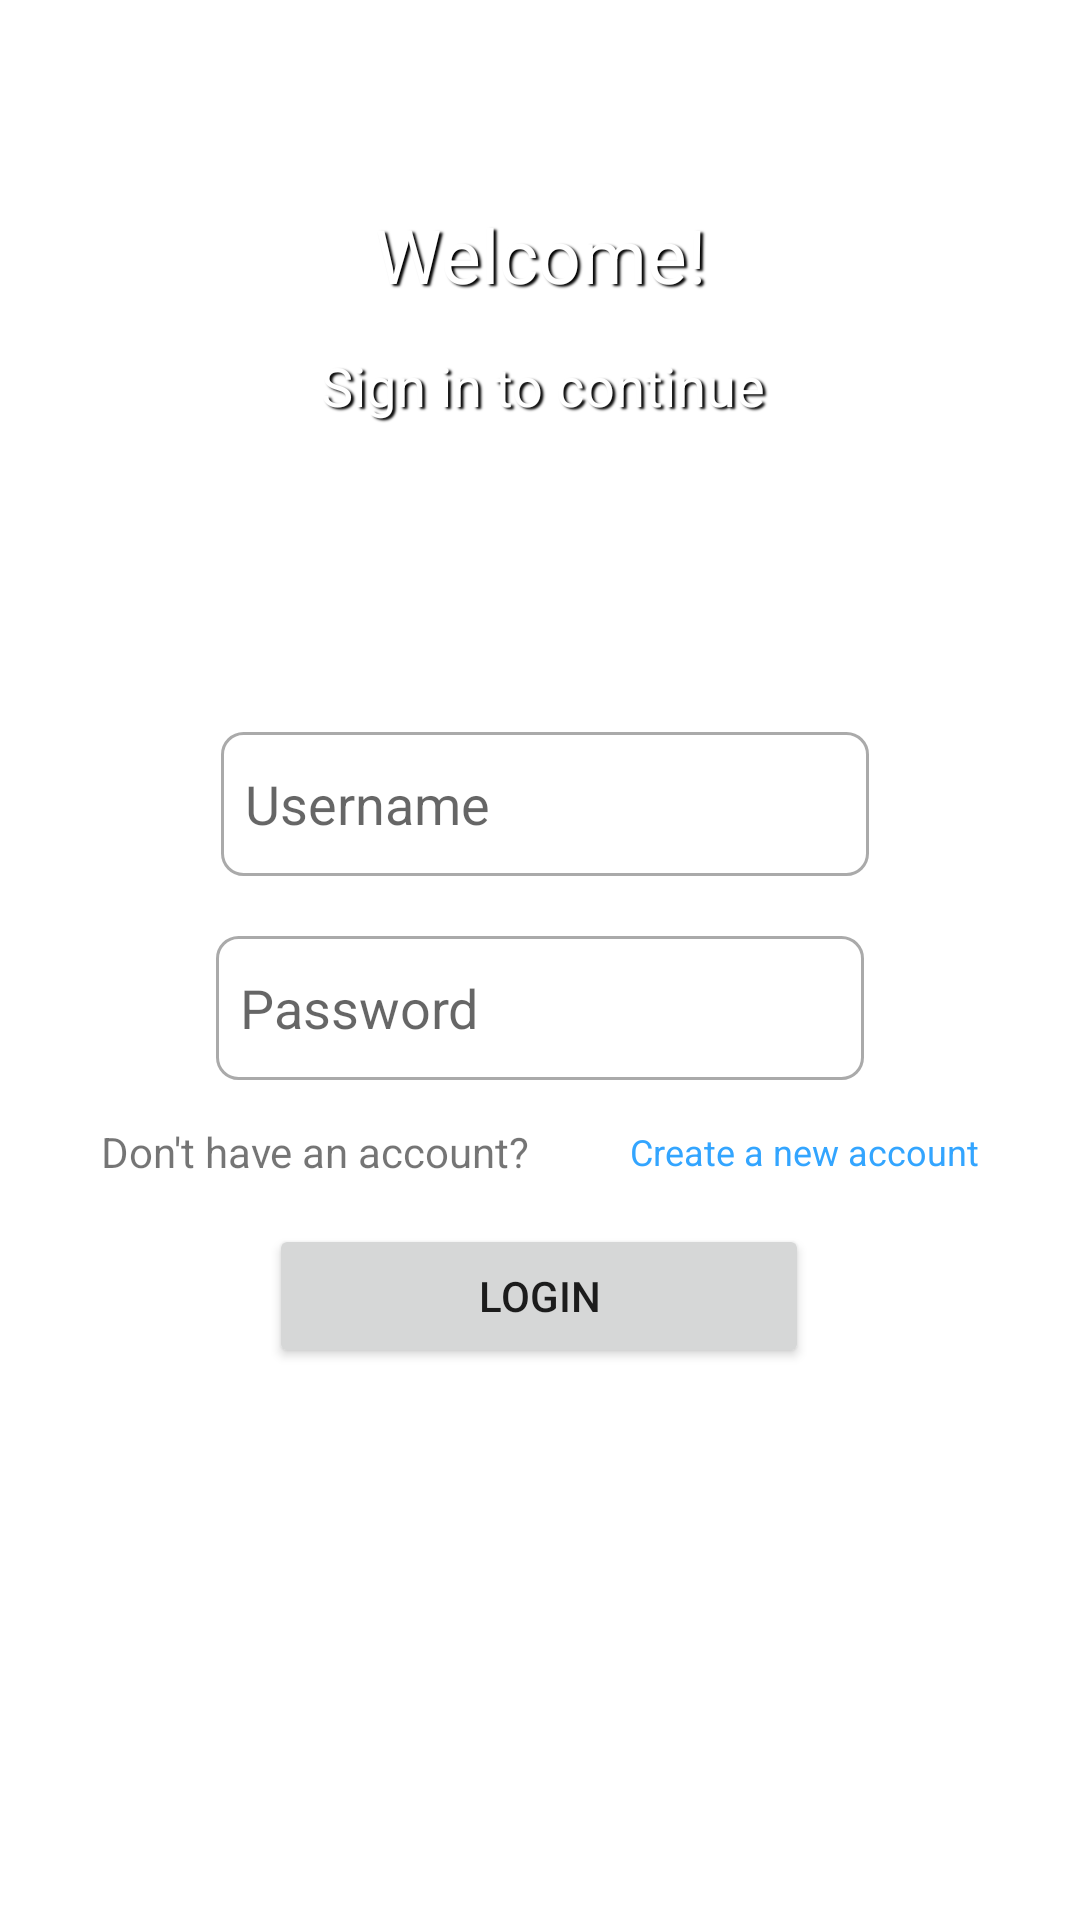

This screen was rendered from an Android layout file. Write that file and the resources it references.
<!-- AndroidManifest.xml: application theme Theme.BeyondBarriersMart -->
<!-- res/layout/fragment_login.xml -->
<?xml version="1.0" encoding="utf-8"?>

<androidx.constraintlayout.widget.ConstraintLayout xmlns:android="http://schemas.android.com/apk/res/android"
    xmlns:app="http://schemas.android.com/apk/res-auto"
    xmlns:tools="http://schemas.android.com/tools"
    android:layout_width="match_parent"
    android:layout_height="match_parent">

    <RelativeLayout
        android:id="@+id/login_welcome_section"
        android:layout_width="0dp"
        android:layout_height="0dp"
        app:layout_constraintEnd_toEndOf="parent"
        app:layout_constraintHeight_percent="0.35"
        app:layout_constraintStart_toStartOf="parent"
        app:layout_constraintTop_toTopOf="parent">

        <ImageView
            android:id="@+id/imageView2"
            android:layout_width="match_parent"
            android:layout_height="match_parent"
            tools:srcCompat="@tools:sample/backgrounds/scenic" />

        <TextView
            android:id="@+id/textView14"
            android:layout_width="409dp"
            android:layout_height="67dp"
            android:layout_alignParentStart="true"
            android:layout_alignParentTop="true"
            android:layout_alignParentEnd="true"
            android:layout_alignParentBottom="true"
            android:layout_marginStart="2dp"
            android:layout_marginTop="111dp"
            android:layout_marginEnd="0dp"
            android:layout_marginBottom="78dp"
            android:gravity="center"
            android:text="@string/sign_in_to_continue"
            android:textAlignment="center"
            android:textAppearance="@style/black_outline_text"
            android:textColor="@color/white"
            android:textSize="18sp" />

        <TextView
            android:id="@+id/textView12"
            android:layout_width="wrap_content"
            android:layout_height="wrap_content"
            android:layout_alignParentStart="true"
            android:layout_alignParentTop="true"
            android:layout_alignParentEnd="true"
            android:layout_marginStart="0dp"
            android:layout_marginTop="68dp"
            android:layout_marginEnd="0dp"
            android:text="@string/welcome"
            android:textAlignment="center"
            android:textAppearance="@style/black_outline_text"
            android:textColor="@color/white"
            android:textSize="25sp" />
    </RelativeLayout>

    <androidx.constraintlayout.widget.ConstraintLayout
        android:id="@+id/login_form_section"
        app:layout_constraintBottom_toBottomOf="parent"
        android:layout_width="0dp"
        android:layout_height="0dp"
        app:layout_constraintEnd_toEndOf="parent"
        app:layout_constraintStart_toStartOf="parent"
        app:layout_constraintTop_toBottomOf="@+id/login_welcome_section">

        <EditText
            android:id="@+id/login_username_edit"
            android:layout_width="0dp"
            android:layout_height="wrap_content"
            android:layout_marginStart="103dp"
            android:layout_marginTop="20dp"
            android:layout_marginEnd="100dp"
            android:background="@drawable/custom_input"
            android:drawableStart="@drawable/ic_email"
            android:drawablePadding="12dp"
            android:ems="10"
            android:hint="@string/username"
            android:inputType="textPersonName"
            android:minWidth="48dp"
            android:minHeight="48dp"
            android:padding="8dp"
            app:layout_constraintEnd_toEndOf="parent"
            app:layout_constraintHorizontal_bias="0.5"
            app:layout_constraintStart_toStartOf="parent"
            app:layout_constraintTop_toTopOf="parent"
            app:layout_constraintWidth_percent="0.6" />

        <EditText
            android:id="@+id/login_password_edit"
            android:layout_width="0dp"
            android:layout_height="wrap_content"
            android:layout_marginStart="100dp"
            android:layout_marginTop="20dp"
            android:layout_marginEnd="100dp"
            android:background="@drawable/custom_input"
            android:drawableStart="@drawable/ic_lock"
            android:drawablePadding="12dp"
            android:ems="10"
            android:hint="@string/prompt_password"
            android:inputType="textPassword"
            android:minWidth="48dp"
            android:minHeight="48dp"
            android:padding="8dp"
            app:layout_constraintEnd_toEndOf="parent"
            app:layout_constraintHorizontal_bias="0.5"
            app:layout_constraintStart_toStartOf="parent"
            app:layout_constraintTop_toBottomOf="@+id/login_username_edit"
            app:layout_constraintWidth_percent="0.6" />

        <Button
            android:id="@+id/login_button"
            android:layout_width="0dp"
            android:layout_height="wrap_content"
            android:text="@string/login"
            app:layout_constraintEnd_toEndOf="parent"
            app:layout_constraintHorizontal_bias="0.498"
            app:layout_constraintStart_toStartOf="parent"
            app:layout_constraintTop_toBottomOf="@+id/create_account_clickable_text"
            app:layout_constraintWidth_percent="0.5" />

        <TextView
            android:id="@+id/dont_have_account_text"
            android:layout_width="wrap_content"
            android:layout_height="wrap_content"
            android:gravity="center"
            android:minWidth="48dp"
            android:minHeight="48dp"
            android:text="@string/dont_have_account"
            android:textAlignment="center"
            app:layout_constraintEnd_toStartOf="@+id/create_account_clickable_text"
            app:layout_constraintHorizontal_bias="0.5"
            app:layout_constraintStart_toStartOf="parent"
            app:layout_constraintTop_toBottomOf="@+id/login_password_edit" />

        <TextView
            android:id="@+id/create_account_clickable_text"
            android:layout_width="wrap_content"
            android:layout_height="wrap_content"
            android:clickable="true"
            android:focusable="true"
            android:gravity="center"
            android:minWidth="8dp"
            android:minHeight="48dp"
            android:text="@string/create_new_account"
            android:textAlignment="center"
            android:textAppearance="@style/clickable_text"
            app:layout_constraintEnd_toEndOf="parent"
            app:layout_constraintHorizontal_bias="0.5"
            app:layout_constraintStart_toEndOf="@+id/dont_have_account_text"
            app:layout_constraintTop_toBottomOf="@+id/login_password_edit" />

    </androidx.constraintlayout.widget.ConstraintLayout>
</androidx.constraintlayout.widget.ConstraintLayout>
<!-- resources referenced by this layout -->
<resources>
  <color name="white">#FFFFFFFF</color>
  <!-- drawable custom_input (drawable) -->
  <?xml version="1.0" encoding="utf-8"?>
  <selector xmlns:android="http://schemas.android.com/apk/res/android">
  
      
      <item android:state_enabled="true" android:state_focused="true">
          <shape android:shape = "rectangle">
  
              <solid android:color = "@android:color/white"/>
              <corners android:radius = "7dp"/>
              <stroke android:color="@color/main_theme_color" android:width="1dp"/>
          </shape>
      </item>
  
      
      <item android:state_enabled="true">
          <shape android:shape = "rectangle">
              <solid android:color = "@android:color/white"/>
              <corners android:radius = "7dp"/>
              <stroke android:color="@android:color/darker_gray" android:width="1dp"/>
          </shape>
      </item>
  
  </selector>
  <string name="create_new_account">Create a new account</string>
  <string name="dont_have_account">Don\'t have an account?</string>
  <string name="login">Login</string>
  <string name="prompt_password">Password</string>
  <string name="sign_in_to_continue">Sign in to continue</string>
  <string name="username">Username</string>
  <string name="welcome">Welcome!</string>
  <style name="black_outline_text">
          <item name="android:shadowColor">#000000</item>
          <item name="android:shadowDx">3</item>
          <item name="android:shadowDy">1.8</item>
          <item name="android:shadowRadius">1.5</item>
      </style>
  <style name="clickable_text">
          <item name="android:textStyle">normal</item>
          <item name="android:selectable">true</item>
          <item name="android:focusable">true</item>
          <item name="android:selectAllOnFocus">false</item>
          <item name="android:textSize">12sp</item>
          <item name="android:textColor">#33A5FF</item>
      </style>
  <style name="Theme.BeyondBarriersMart" parent="Theme.MaterialComponents.DayNight.DarkActionBar">
          
          <item name="colorPrimary">@color/purple_500</item>
          <item name="colorPrimaryVariant">@color/purple_700</item>
          <item name="colorOnPrimary">@color/white</item>
          
          <item name="colorSecondary">@color/teal_200</item>
          <item name="colorSecondaryVariant">@color/teal_700</item>
          <item name="colorOnSecondary">@color/black</item>
          
          <item name="android:statusBarColor">?attr/colorPrimaryVariant</item>
          
      </style>
  <color name="main_theme_color">#5E17EB</color>
  <color name="purple_500">#FF6200EE</color>
  <color name="purple_700">#FF3700B3</color>
  <color name="teal_200">#FF03DAC5</color>
  <color name="teal_700">#FF018786</color>
  <color name="black">#FF000000</color>
</resources>
